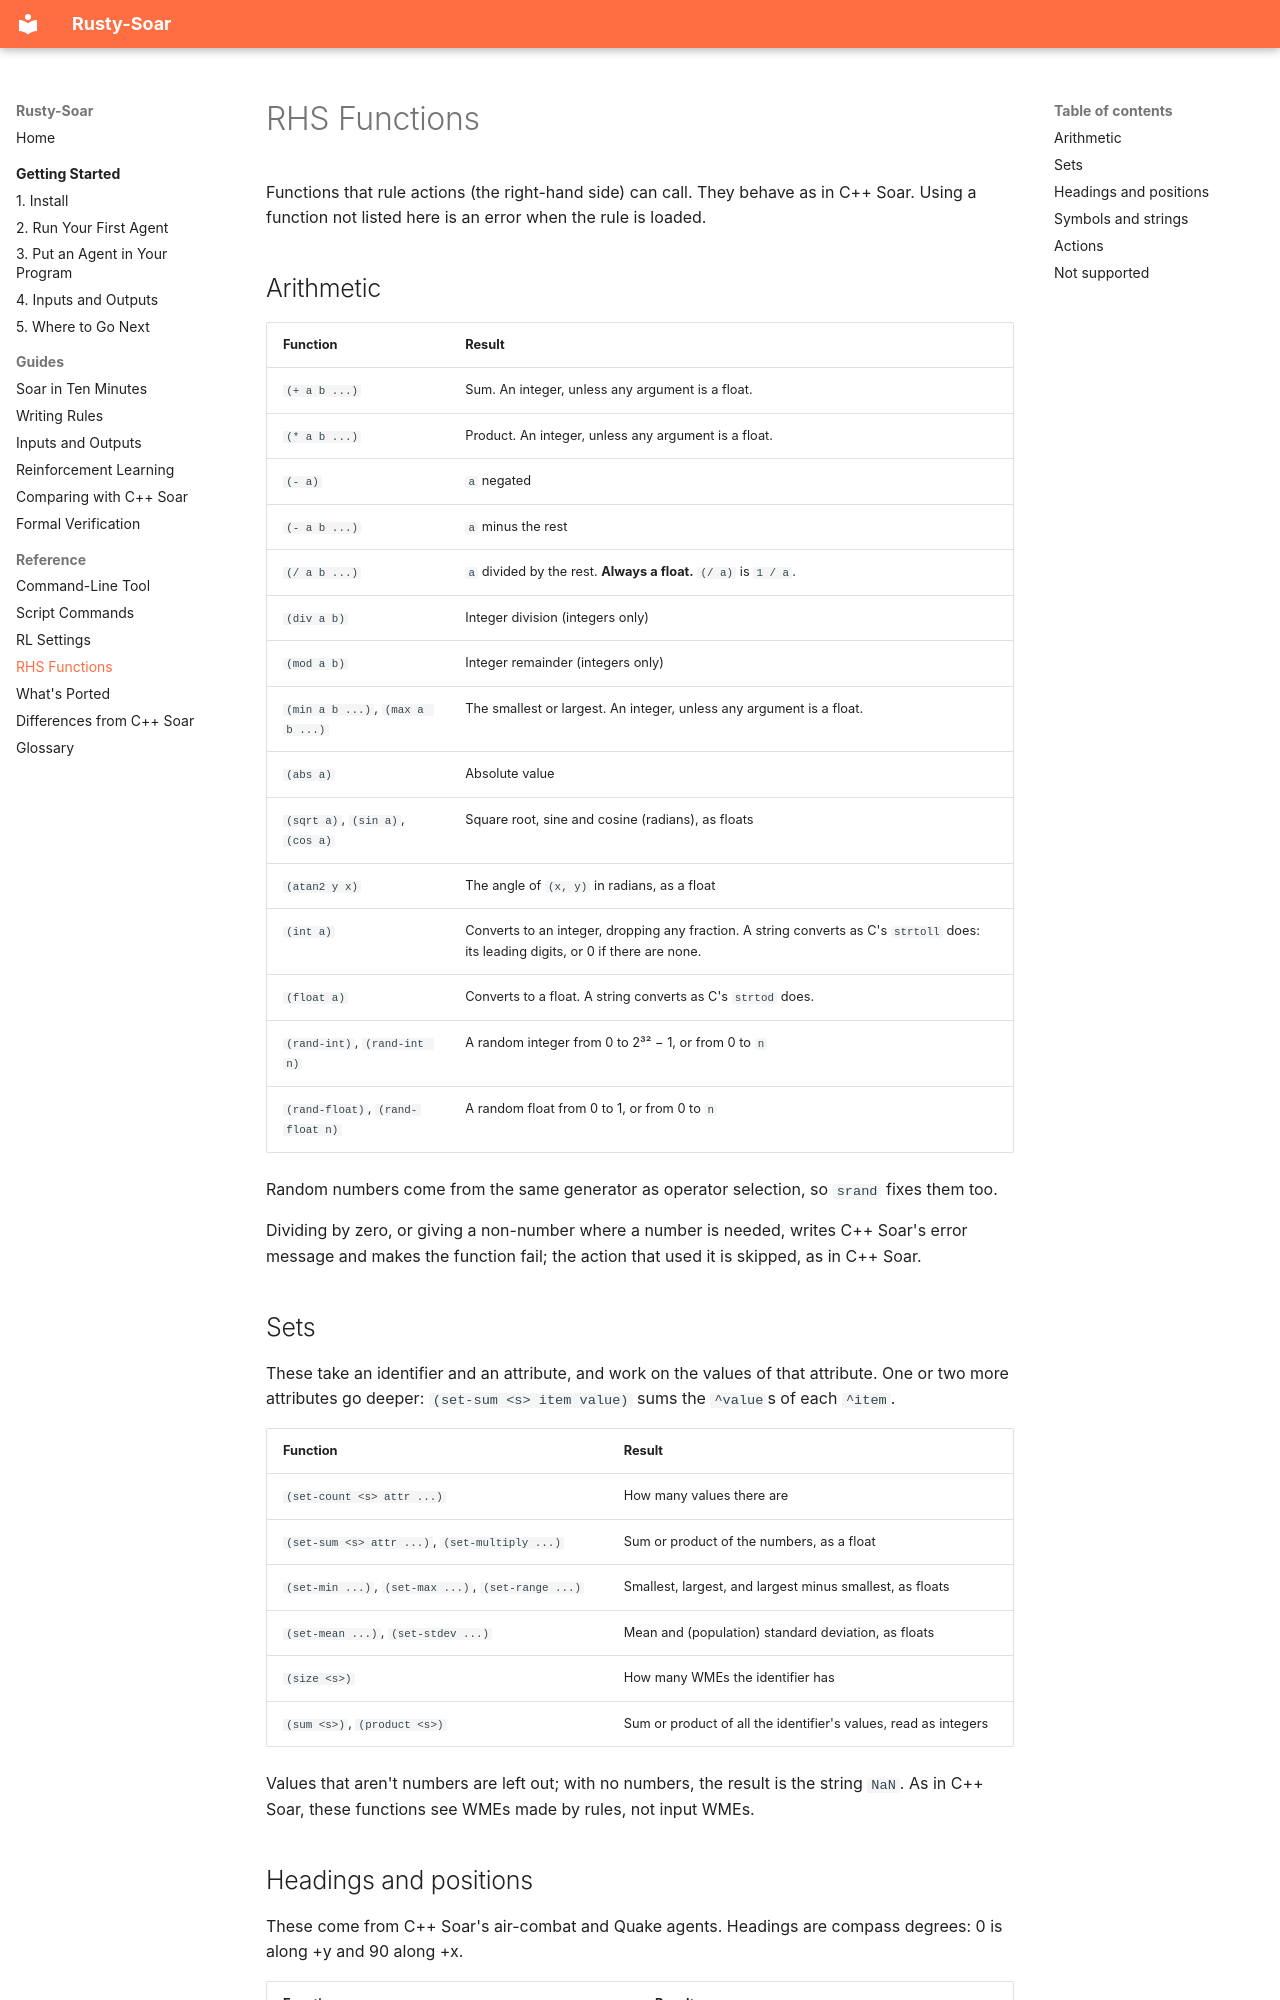

repository: Suave101/Rusty-Soar · page: reference/rhs-functions/index.html · generator: mkdocs

# RHS Functions

Functions that rule actions (the right-hand side) can call. They behave as in C++ Soar. Using a
function not listed here is an error when the rule is loaded.

## Arithmetic

| Function | Result |
|---|---|
| `(+ a b ...)` | Sum. An integer, unless any argument is a float. |
| `(* a b ...)` | Product. An integer, unless any argument is a float. |
| `(- a)` | `a` negated |
| `(- a b ...)` | `a` minus the rest |
| `(/ a b ...)` | `a` divided by the rest. **Always a float.** `(/ a)` is `1 / a`. |
| `(div a b)` | Integer division (integers only) |
| `(mod a b)` | Integer remainder (integers only) |
| `(min a b ...)`, `(max a b ...)` | The smallest or largest. An integer, unless any argument is a float. |
| `(abs a)` | Absolute value |
| `(sqrt a)`, `(sin a)`, `(cos a)` | Square root, sine and cosine (radians), as floats |
| `(atan2 y x)` | The angle of `(x, y)` in radians, as a float |
| `(int a)` | Converts to an integer, dropping any fraction. A string converts as C's `strtoll` does: its leading digits, or 0 if there are none. |
| `(float a)` | Converts to a float. A string converts as C's `strtod` does. |
| `(rand-int)`, `(rand-int n)` | A random integer from 0 to 2³² − 1, or from 0 to `n` |
| `(rand-float)`, `(rand-float n)` | A random float from 0 to 1, or from 0 to `n` |

Random numbers come from the same generator as operator selection, so `srand` fixes them too.

Dividing by zero, or giving a non-number where a number is needed, writes C++ Soar's error
message and makes the function fail; the action that used it is skipped, as in C++ Soar.

## Sets

These take an identifier and an attribute, and work on the values of that attribute. One or two
more attributes go deeper: `(set-sum <s> item value)` sums the `^value`s of each `^item`.

| Function | Result |
|---|---|
| `(set-count <s> attr ...)` | How many values there are |
| `(set-sum <s> attr ...)`, `(set-multiply ...)` | Sum or product of the numbers, as a float |
| `(set-min ...)`, `(set-max ...)`, `(set-range ...)` | Smallest, largest, and largest minus smallest, as floats |
| `(set-mean ...)`, `(set-stdev ...)` | Mean and (population) standard deviation, as floats |
| `(size <s>)` | How many WMEs the identifier has |
| `(sum <s>)`, `(product <s>)` | Sum or product of all the identifier's values, read as integers |

Values that aren't numbers are left out; with no numbers, the result is the string `NaN`. As in
C++ Soar, these functions see WMEs made by rules, not input WMEs.
